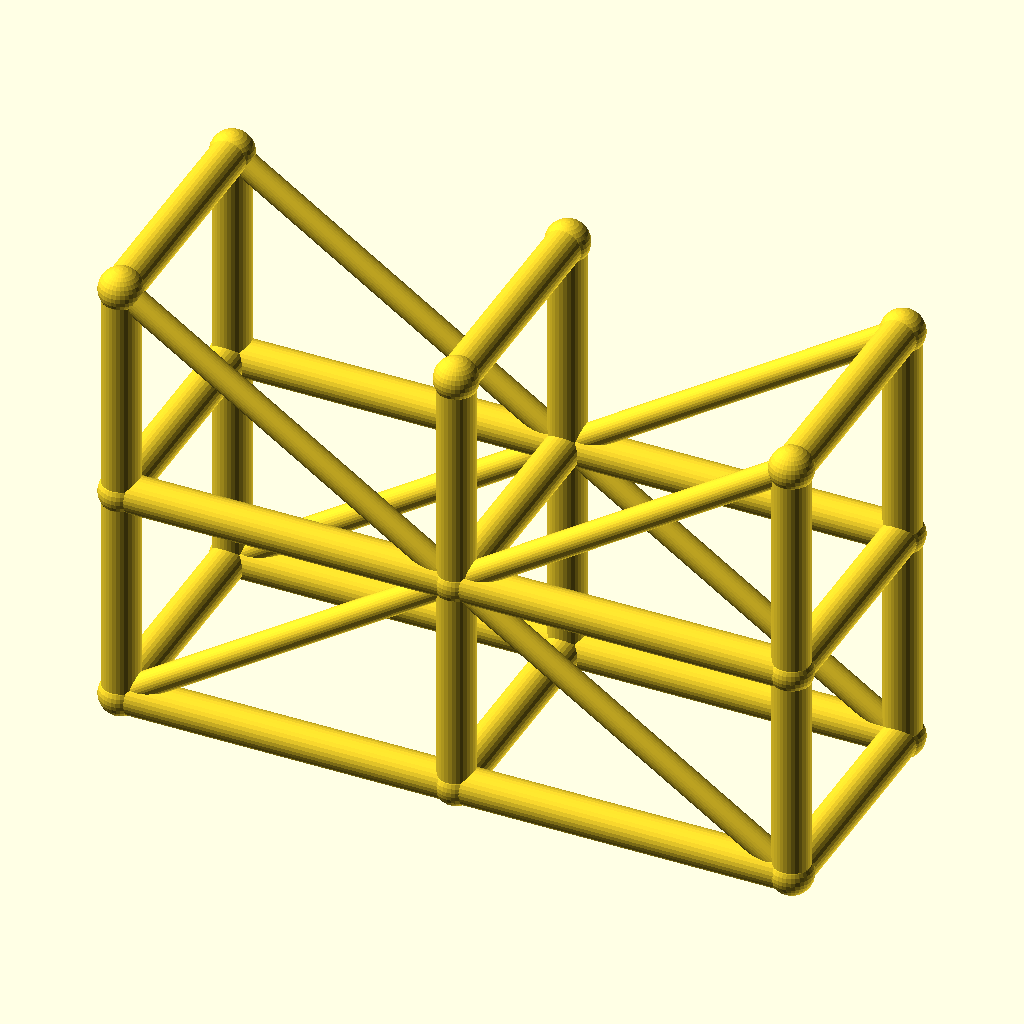
Cell 1 — every parameter at its default value.
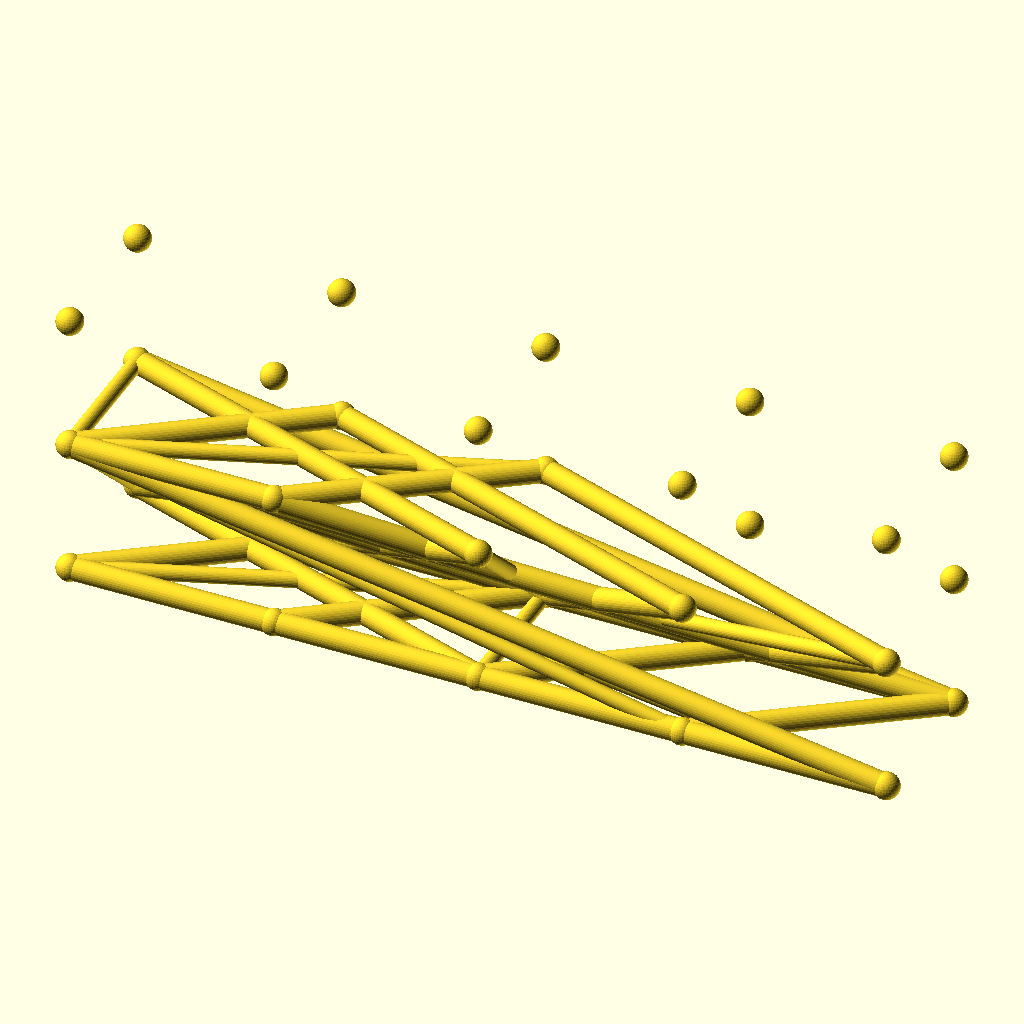
Cell 2: the same model with spans = 4.
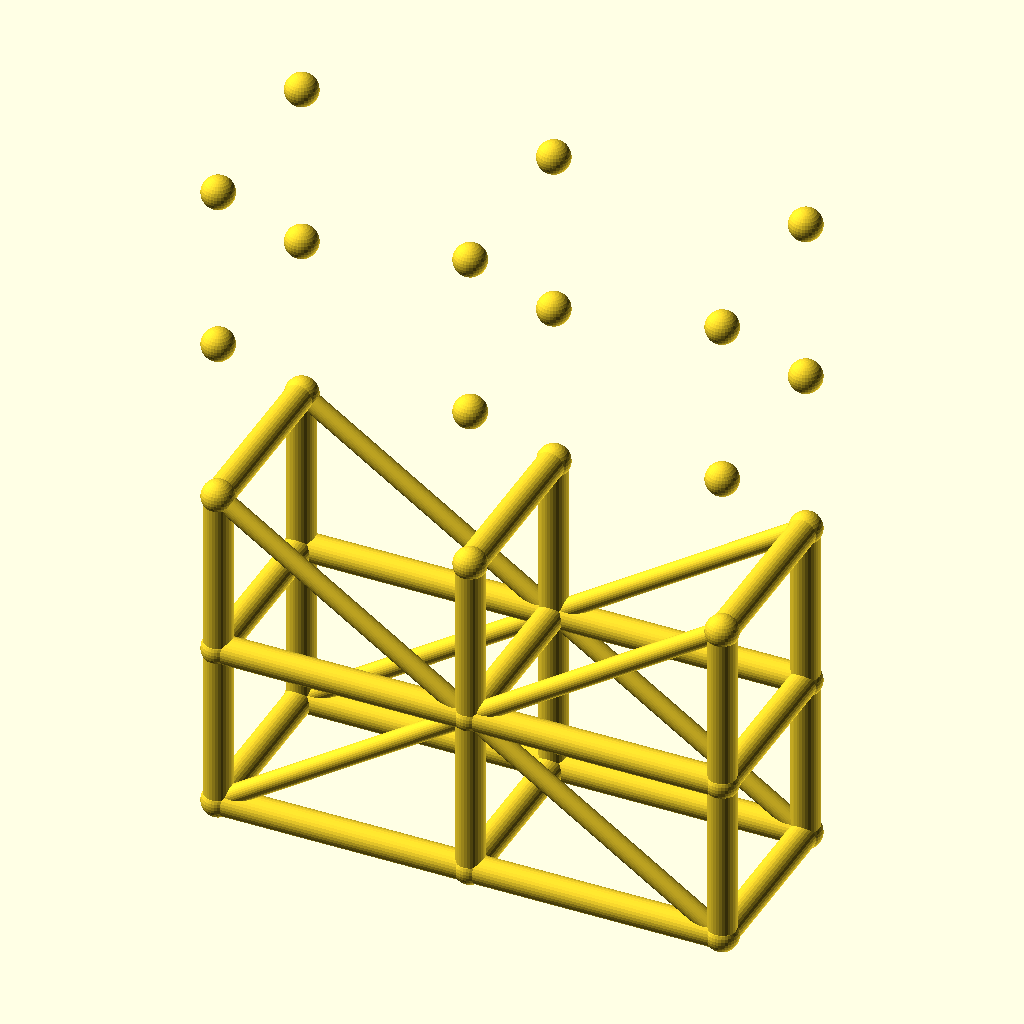
Cell 3: the same model with levels = 4.
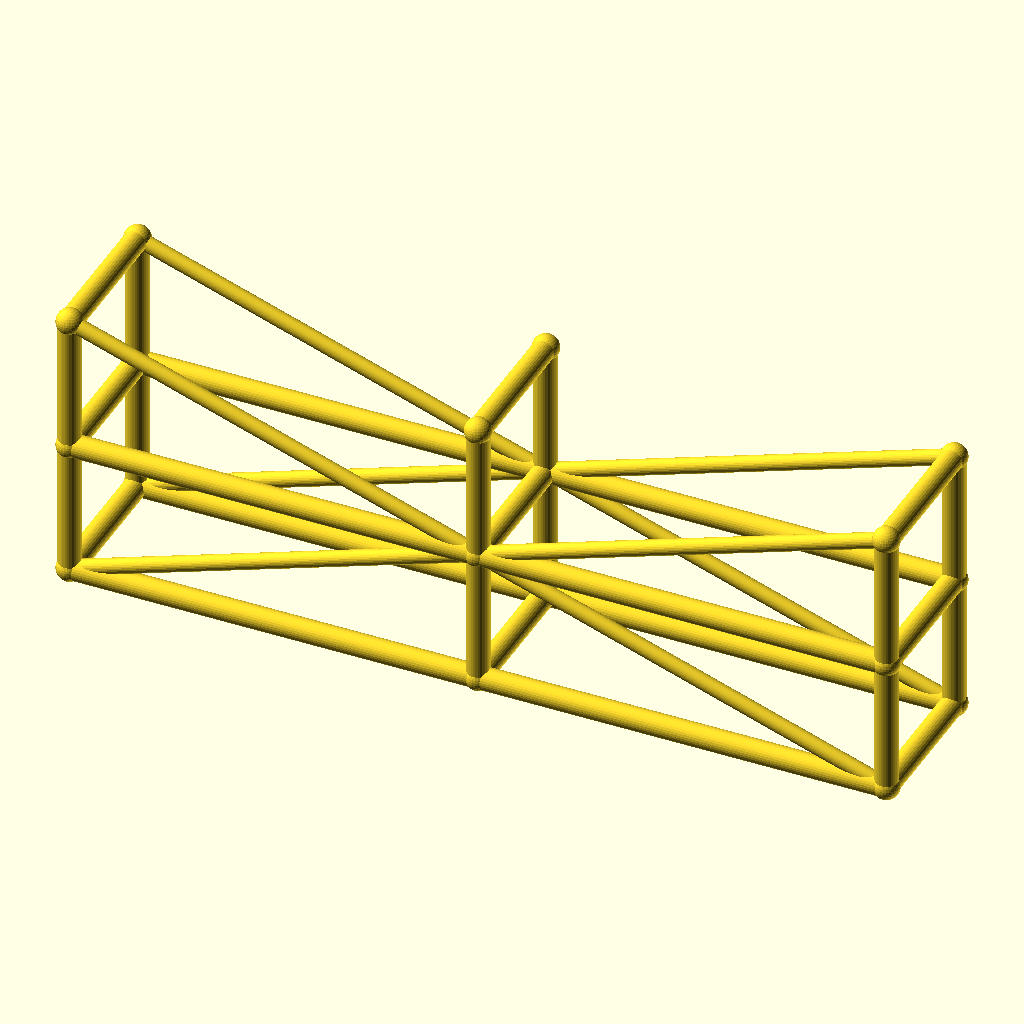
Cell 4: the same model with bay_l = 90.
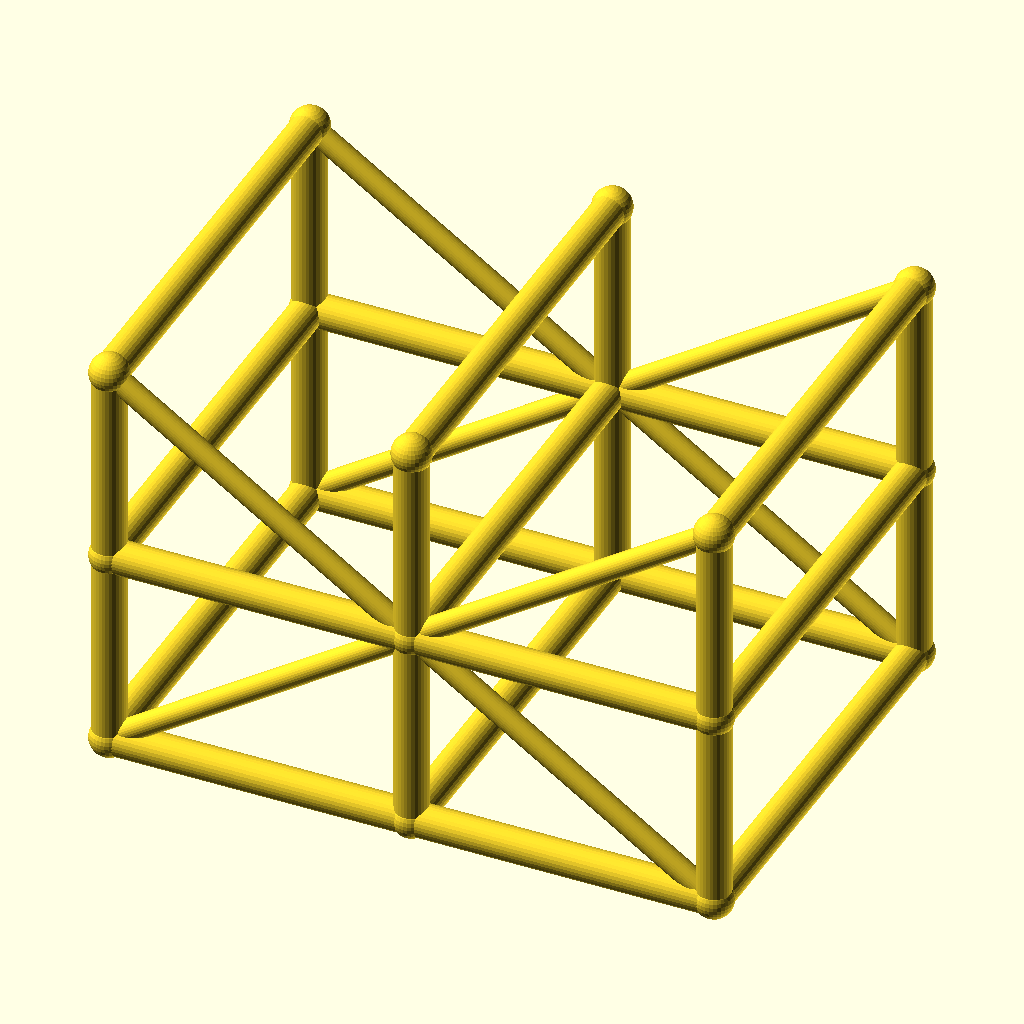
Cell 5 — tower_w set to 64, the other parameters unchanged.
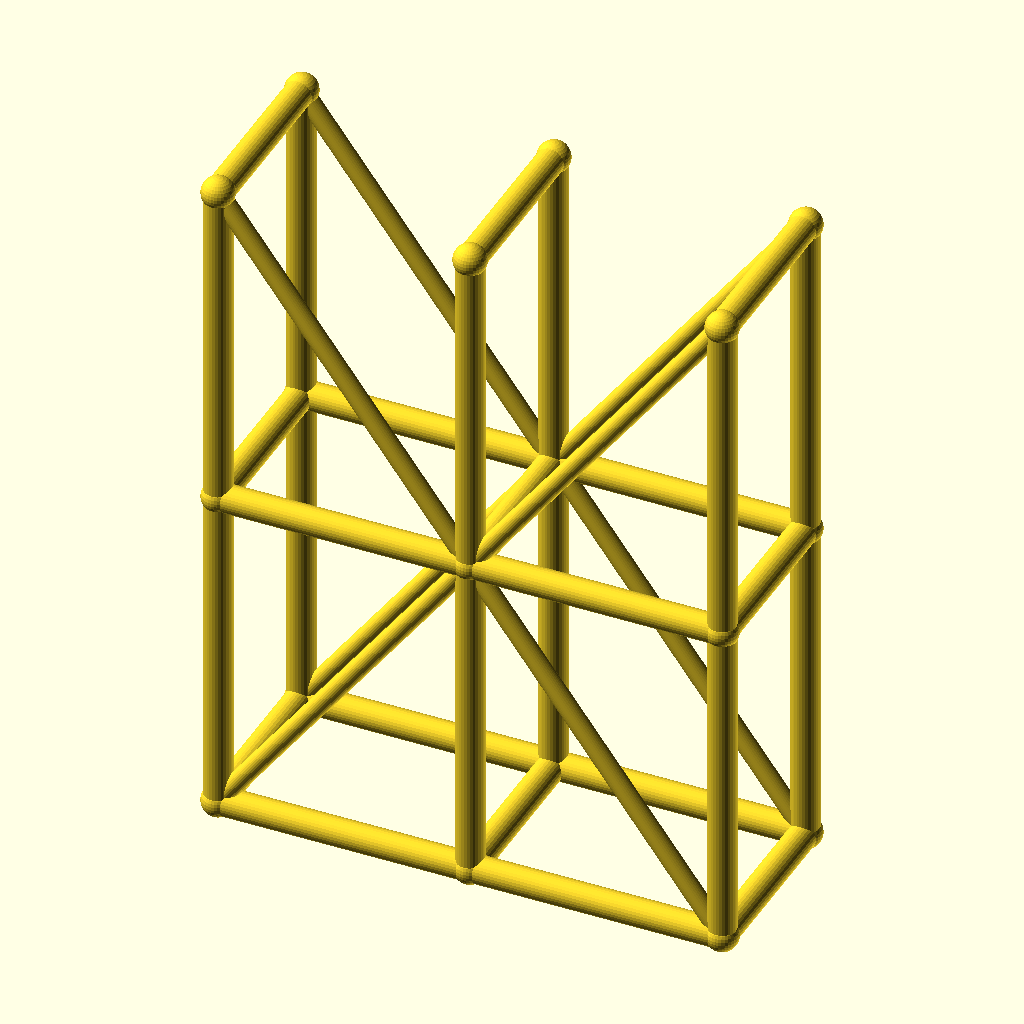
Cell 6 — lift_h set to 60, the other parameters unchanged.
The same orthographic view direction (rotation 55°, 0°, 25°; colour scheme Cornfield) for every cell, with the view re-fitted per cell, so scale and position can differ between cells.
OpenSCAD source file optional_data/data/wire3/scaffold/scene_0131.scad:
$fn = 32;

// ----------------------------------------------------------------------
// Scaffold tower: 2 spans x 2 lifts
// ----------------------------------------------------------------------

// --- parameters (mm) ---
spans = 2;                // spans along X
levels = 2;               // lift levels
bay_l = 45;               // span length, X
tower_w = 32;             // tower width, Y
lift_h = 30;              // lift height, Z
post_r = 2.5;             // post and ledger radius
brace_r = 1.7;            // diagonal brace radius
joint_r = 2.9;            // joint ball radius
fit_tol = 0.05;           // declared fit tolerance (prompt contract)
free_tol = 0.2;           // declared free tolerance (prompt contract)

bbox_x = spans * bay_l + 2 * joint_r;  // overall X, joints included
bbox_y = tower_w + 2 * joint_r;  // overall Y, joints included
bbox_z = levels * lift_h + 2 * joint_r;  // overall Z, joints included
post_d = 2 * post_r;  // post stock diameter
brace_d = 2 * brace_r;  // brace stock diameter
tower_l = spans * bay_l;  // tower footprint length
tower_h = levels * lift_h;  // tower height
nodes = [for (lvl = [0 : levels], side = [0, 1], st = [0 : spans]) [st * bay_l, side * tower_w, lvl * lift_h]];

module member(a, b, r) {
  /* round stock from joint a to joint b, ends buried in the joint balls */
  d = b - a;
  length = norm(d);
  translate(a) rotate([0, acos(d[2] / length), atan2(d[1], d[0])])
    cylinder(h = length, r = r);
}

module joint(p, r) {
  /* ball at the joint centre, fatter than every member meeting there */
  translate(p) sphere(r = r);
}

/* members - each call is one graph edge */
member(nodes[0], nodes[6], post_r);
member(nodes[1], nodes[7], post_r);
member(nodes[2], nodes[8], post_r);
member(nodes[0], nodes[1], post_r);
member(nodes[1], nodes[2], post_r);
member(nodes[3], nodes[9], post_r);
member(nodes[4], nodes[10], post_r);
member(nodes[5], nodes[11], post_r);
member(nodes[3], nodes[4], post_r);
member(nodes[4], nodes[5], post_r);
member(nodes[6], nodes[12], post_r);
member(nodes[7], nodes[13], post_r);
member(nodes[8], nodes[14], post_r);
member(nodes[6], nodes[7], post_r);
member(nodes[7], nodes[8], post_r);
member(nodes[9], nodes[15], post_r);
member(nodes[10], nodes[16], post_r);
member(nodes[11], nodes[17], post_r);
member(nodes[9], nodes[10], post_r);
member(nodes[10], nodes[11], post_r);
member(nodes[0], nodes[3], post_r);
member(nodes[1], nodes[4], post_r);
member(nodes[2], nodes[5], post_r);
member(nodes[6], nodes[9], post_r);
member(nodes[7], nodes[10], post_r);
member(nodes[8], nodes[11], post_r);
member(nodes[12], nodes[15], post_r);
member(nodes[13], nodes[16], post_r);
member(nodes[14], nodes[17], post_r);
member(nodes[0], nodes[7], brace_r);
member(nodes[7], nodes[2], brace_r);
member(nodes[3], nodes[10], brace_r);
member(nodes[10], nodes[5], brace_r);
member(nodes[12], nodes[7], brace_r);
member(nodes[7], nodes[14], brace_r);
member(nodes[15], nodes[10], brace_r);
member(nodes[10], nodes[17], brace_r);

/* joint balls */
for (p = nodes) joint(p, joint_r);
Customizer parameters (derived from the source; name, type, default, range or options):
spans: number, default 2
levels: number, default 2
bay_l: number, default 45
tower_w: number, default 32
lift_h: number, default 30
post_r: number, default 2.5
brace_r: number, default 1.7
joint_r: number, default 2.9
fit_tol: number, default 0.05
free_tol: number, default 0.2
